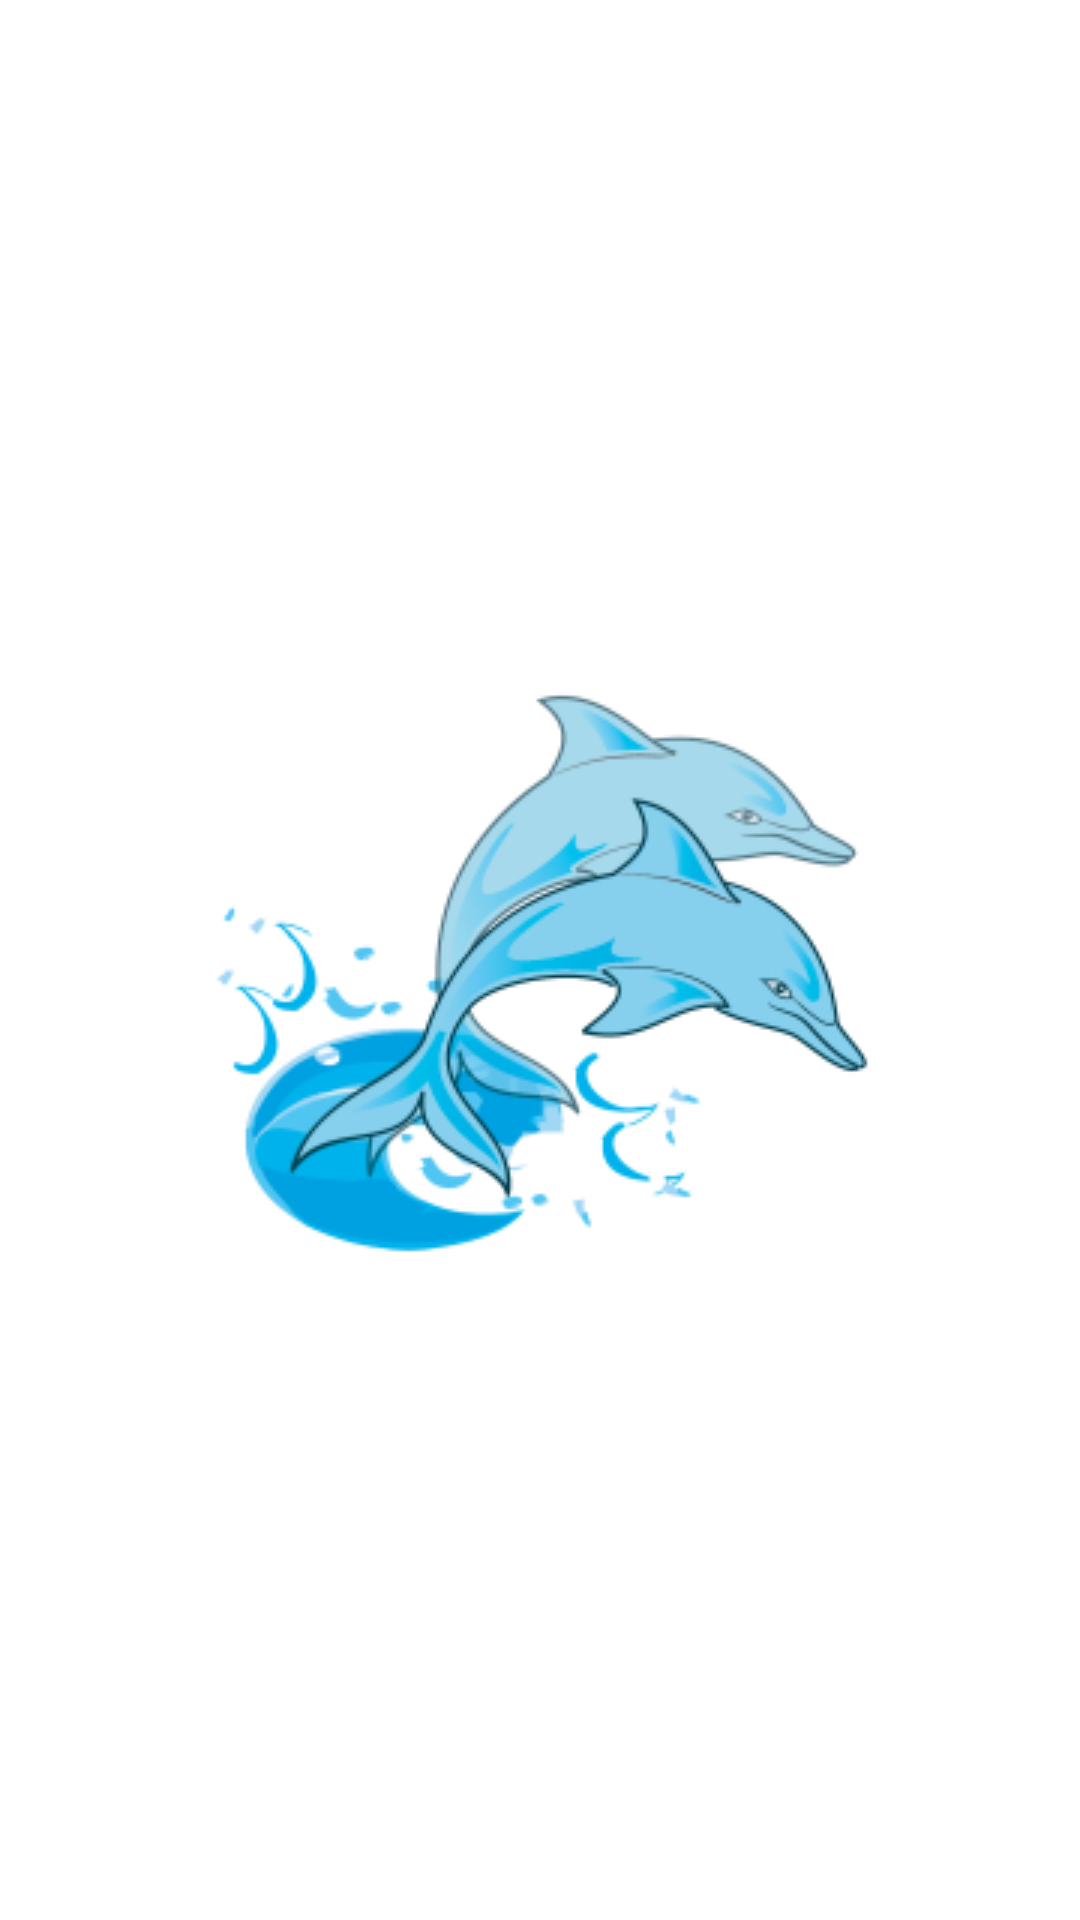

Layout XML and referenced resources for this Android screen:
<!-- AndroidManifest.xml: application theme AppTheme -->
<!-- res/layout/fragment_splash.xml -->
<FrameLayout
    xmlns:android="http://schemas.android.com/apk/res/android"
    xmlns:tools="http://schemas.android.com/tools"
    android:layout_width="match_parent"
    android:layout_height="match_parent"
    tools:context="info.fandroid.reminder.fragment.SplashFragment"
    android:background="@color/white">


    <ImageView
        android:layout_width="wrap_content"
        android:layout_height="wrap_content"
        android:src="@drawable/splashremindos"
        android:layout_gravity="center"/>

</FrameLayout>
<!-- resources referenced by this layout -->
<resources>
  <color name="white">#FFFFFF</color>
  <!-- drawable splashremindos: png bitmap (drawable, 36051 bytes) -->
  <style name="AppTheme" parent="Theme.AppCompat.Light.NoActionBar">
  
          <item name="colorPrimary">@color/colorPrimary</item>
          <item name="colorPrimaryDark">@color/colorPrimaryDark</item>
          <item name="colorAccent">@color/colorAccent</item>
  <item name="android:actionOverflowButtonStyle">@style/ActionButtonOverflow</item>
      </style>
  <color name="colorPrimary">#4CAF50</color>
  <color name="colorPrimaryDark">#388E3C</color>
  <color name="colorAccent">#FFC107</color>
  <style name="ActionButtonOverflow" parent="android:style/Widget.Holo.Light.ActionButton.Overflow">
          <item name="android:src">@drawable/ic_more_vert_white_24dp</item>
  
  
      </style>
</resources>
